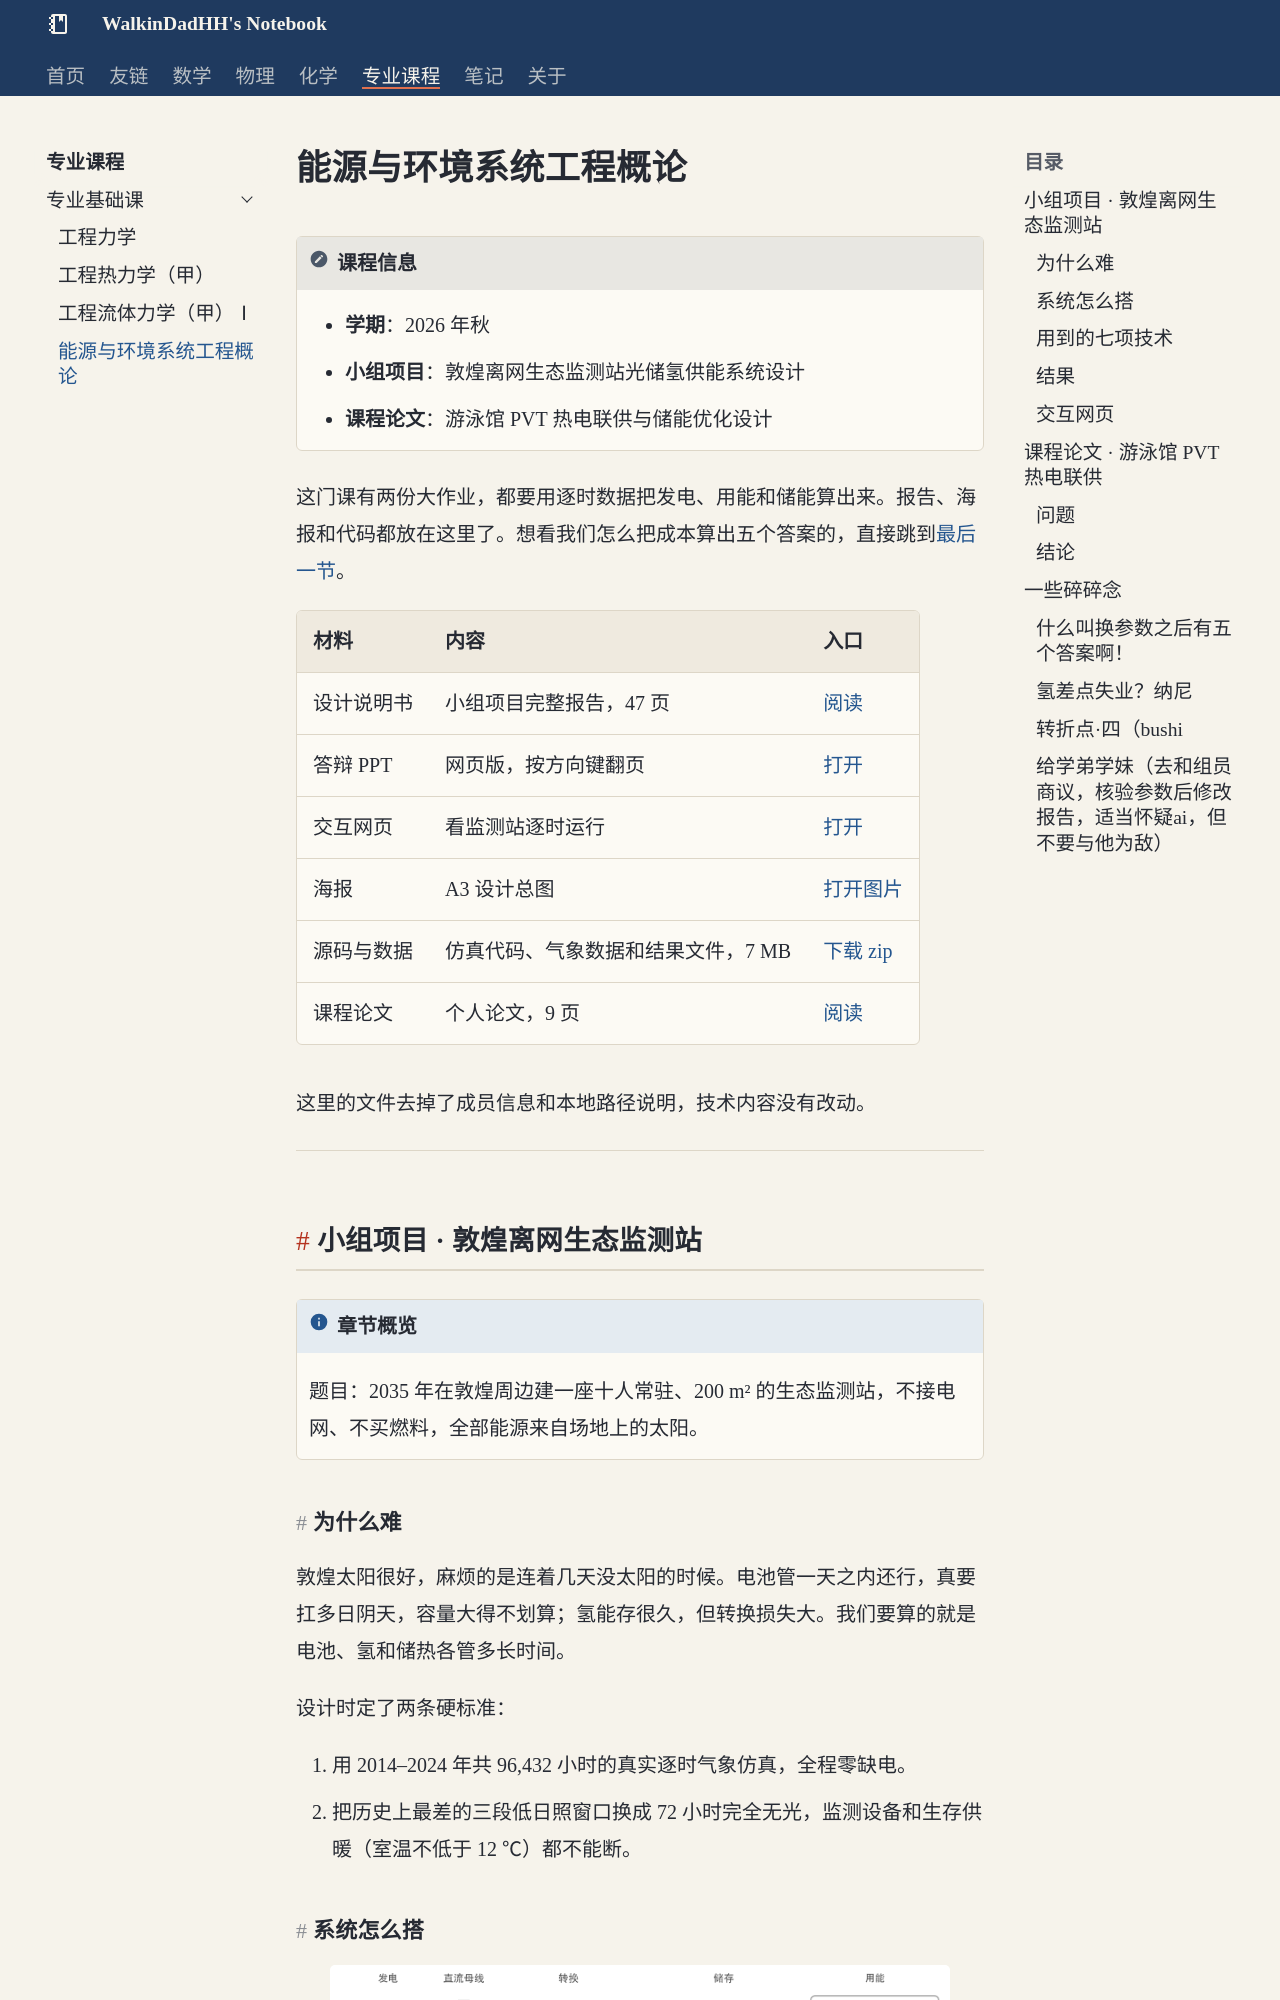

repository: WalkinDadHH/notes · page: major/foundation/energy-environment/index.html · generator: mkdocs

---
comments: true
---

# 能源与环境系统工程概论

!!! note "课程信息"
    - **学期**：2026 年秋
    - **小组项目**：敦煌离网生态监测站光储氢供能系统设计
    - **课程论文**：游泳馆 PVT 热电联供与储能优化设计

这门课有两份大作业，都要用逐时数据把发电、用能和储能算出来。报告、海报和代码都放在这里了。想看我们怎么把成本算出五个答案的，直接跳到[最后一节](#story)。

| 材料 | 内容 | 入口 |
|---|---|---|
| 设计说明书 | 小组项目完整报告，47 页 | [阅读](design-report.md) |
| 答辩 PPT | 网页版，按方向键翻页 | [打开](demo/dunhuang-defense.html) |
| 交互网页 | 看监测站逐时运行 | [打开](demo/dunhuang-station.html) |
| 海报 | A3 设计总图 | [打开图片](imgs/dunhuang-poster.jpg) |
| 源码与数据 | 仿真代码、气象数据和结果文件，7 MB | [下载 zip](sources/dunhuang-offgrid-station-code.zip) |
| 课程论文 | 个人论文，9 页 | [阅读](pvt-paper.md) |

这里的文件去掉了成员信息和本地路径说明，技术内容没有改动。

---

## 小组项目 · 敦煌离网生态监测站

!!! info "章节概览"
    题目：2035 年在敦煌周边建一座十人常驻、200 m² 的生态监测站，不接电网、不买燃料，全部能源来自场地上的太阳。
